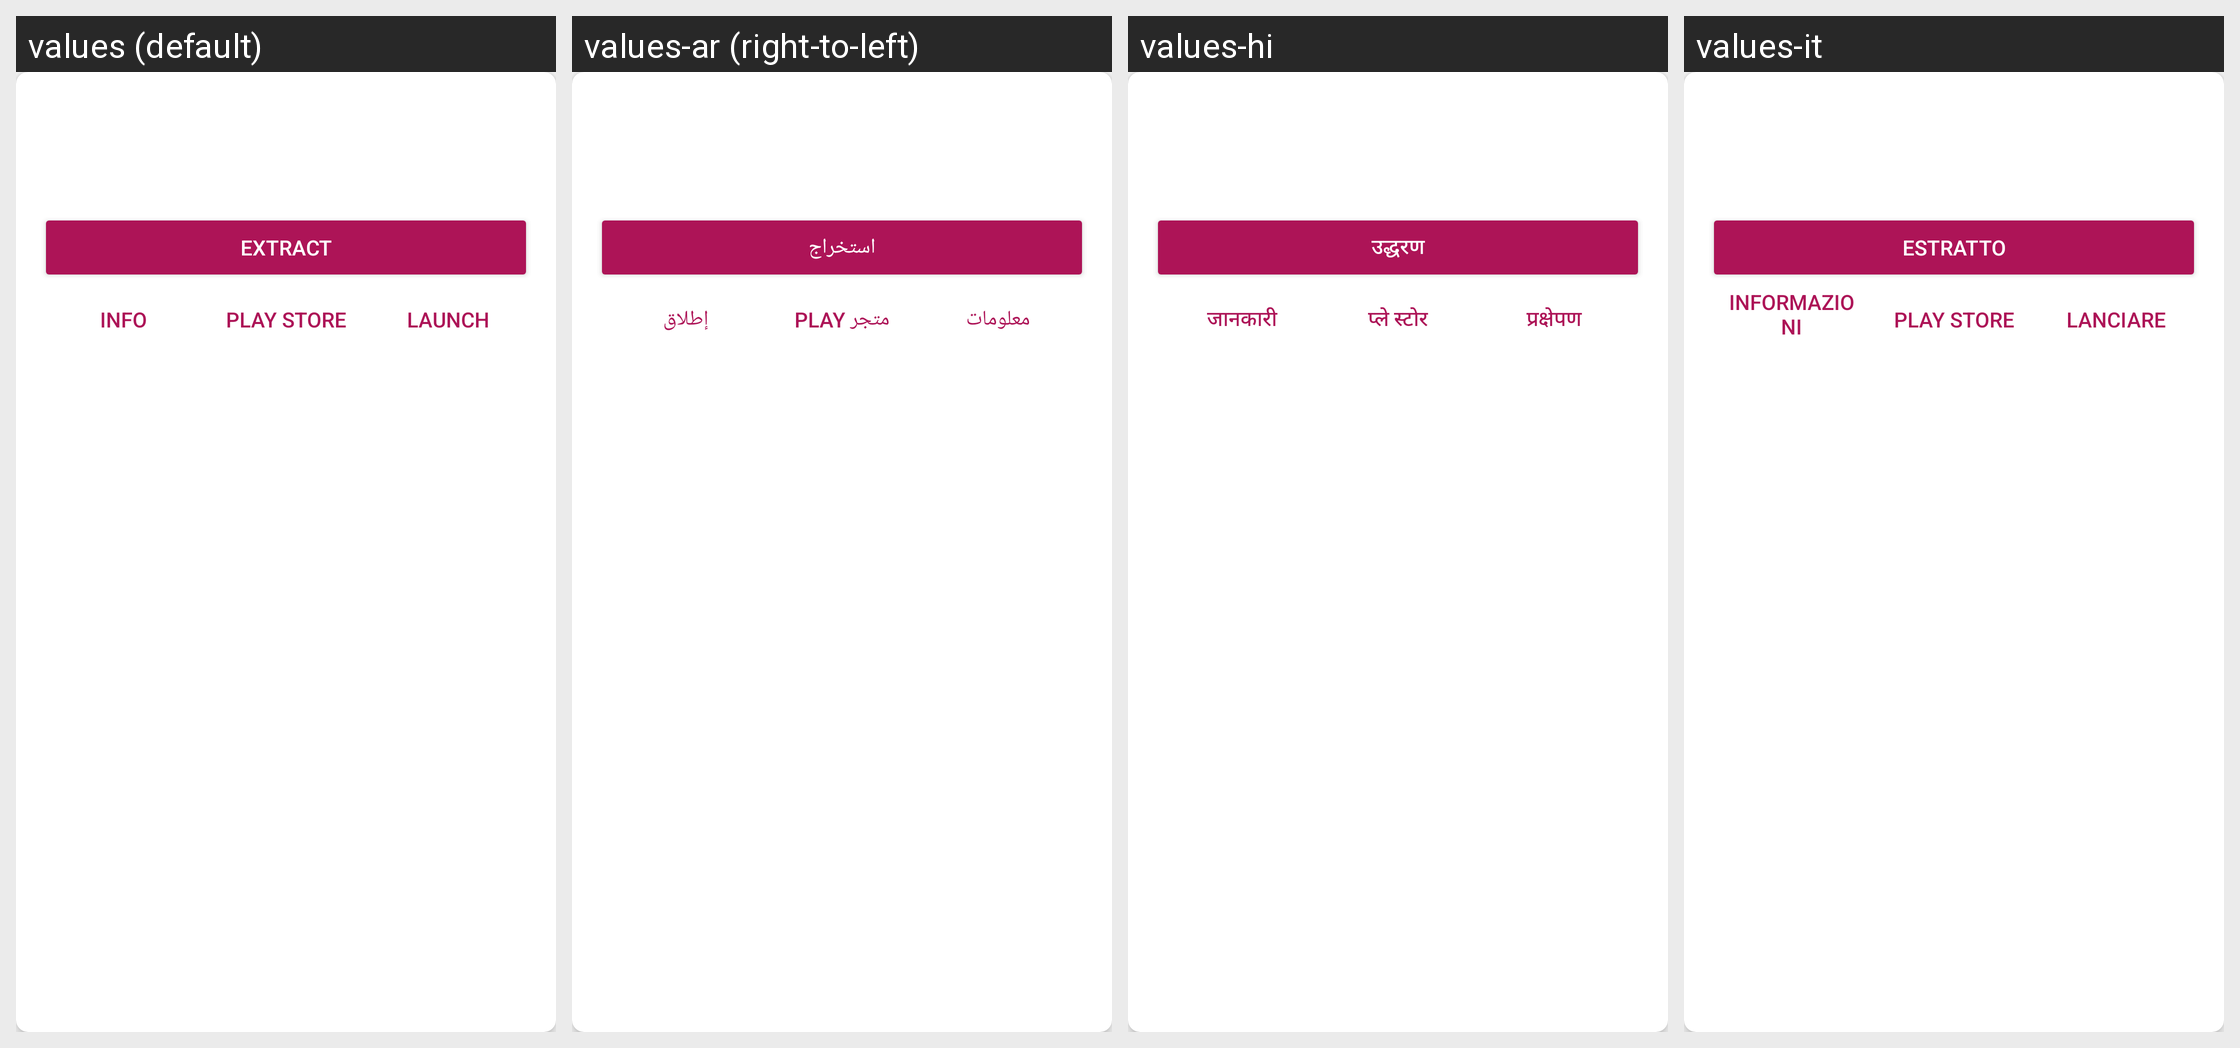

This grid shows one Android layout under several languages. Give, for every string resource on the screen, its name, the default text and each shown locale's text.
Android screen res/layout/single_app_layout.xml rendered under 4 locales, left to right: values (default), values-ar (right-to-left), values-hi, values-it. Device: Nexus 5 (rendered at 1080×1920; each locale shown at half size, 540×960, under a caption strip naming it); theme AppTheme.
Other locales in the repository, not shown: values-de, values-es, values-fr, values-in-rID, values-ja, values-pt, values-zu.
Strings drawn on this screen, with the default value and each locale's value (text and hints the layout hard-codes, and strings that could not be matched under every locale, appear in the picture but are not listed):

extract
  values: Extract
  values-ar: استخراج
  values-hi: उद्धरण
  values-it: Estratto

play_store
  values: Play Store
  values-ar: متجر Play
  values-hi: प्ले स्टोर
  values-it: Play Store

launch
  values: Launch
  values-ar: إطلاق
  values-hi: प्रक्षेपण
  values-it: Lanciare

info
  values: Info
  values-ar: معلومات
  values-hi: जानकारी
  values-it: Informazioni
